Labelled photos from "fruits and vegetable", an image-classification folder in kiddo2507/TheColdBox-old. The possible labels are: apple, banana, beetroot, bell pepper, cabbage, capsicum, cauliflower, chilli pepper, corn, cucumber, eggplant, garlic, ginger, jalepeno, kiwi, lemon, mango, onion, paprika, pear, pomegranate, potato, raddish, soy beans, spinach, sweet corn, sweet potato, tomato, watermelon.

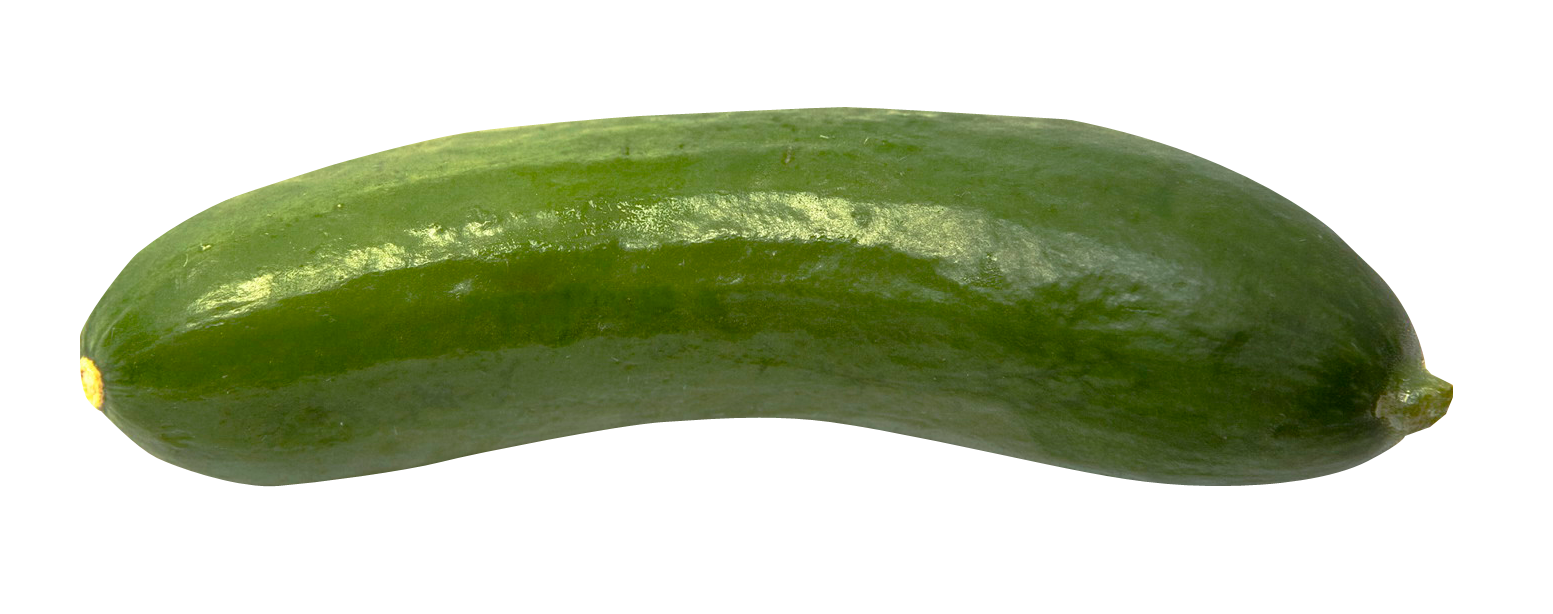
Label: cucumber

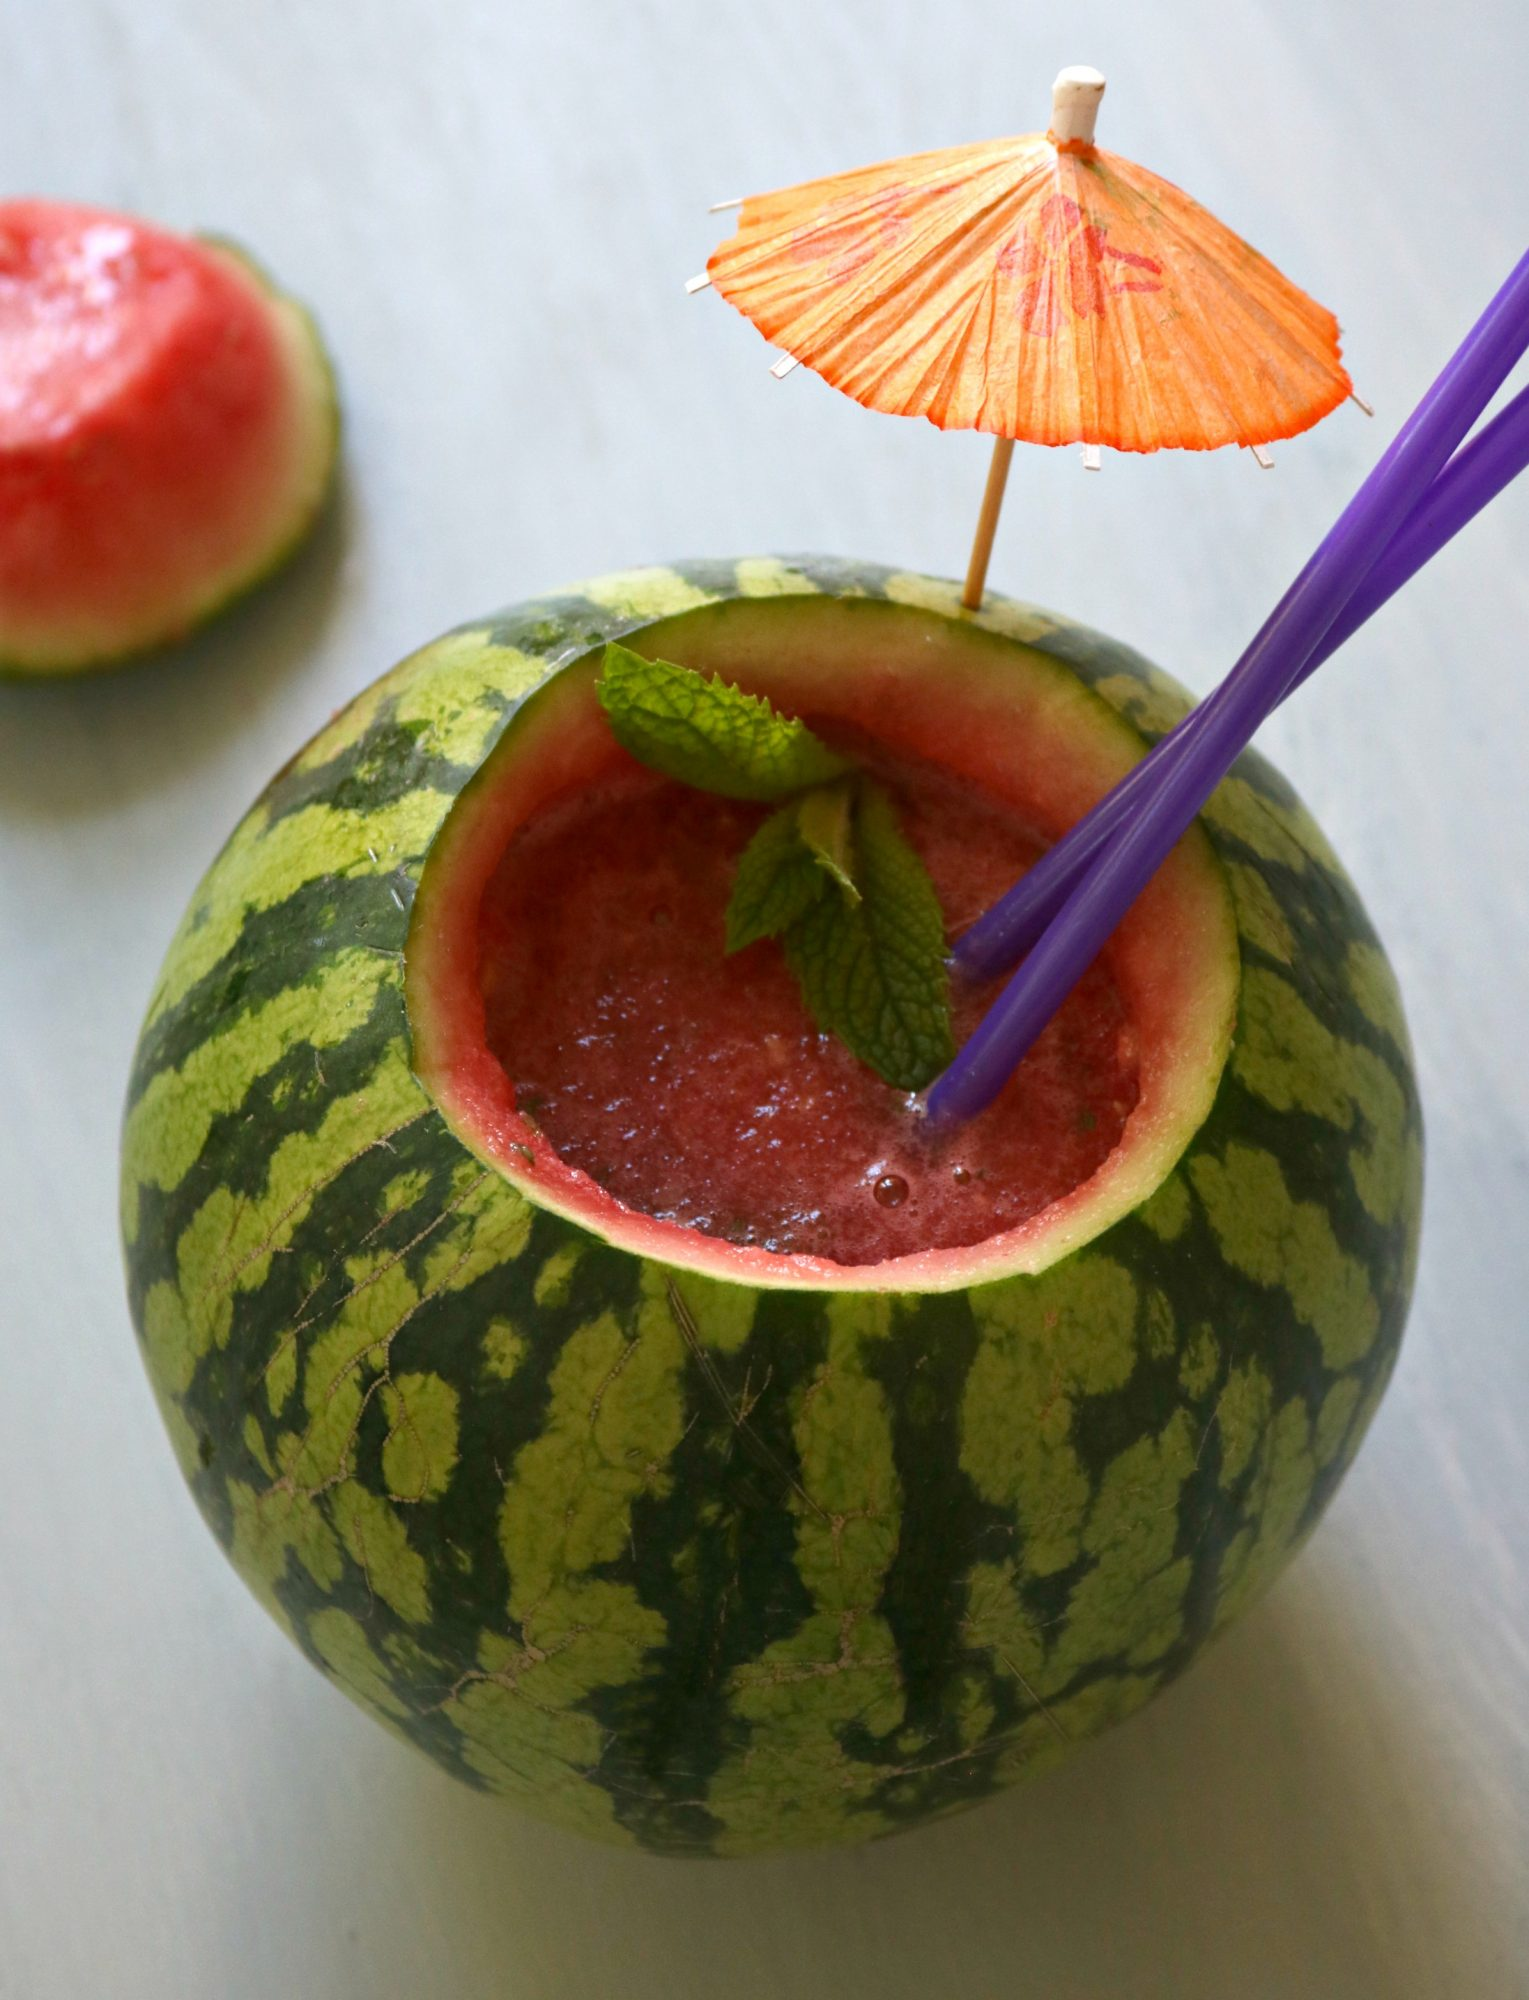
Label: watermelon

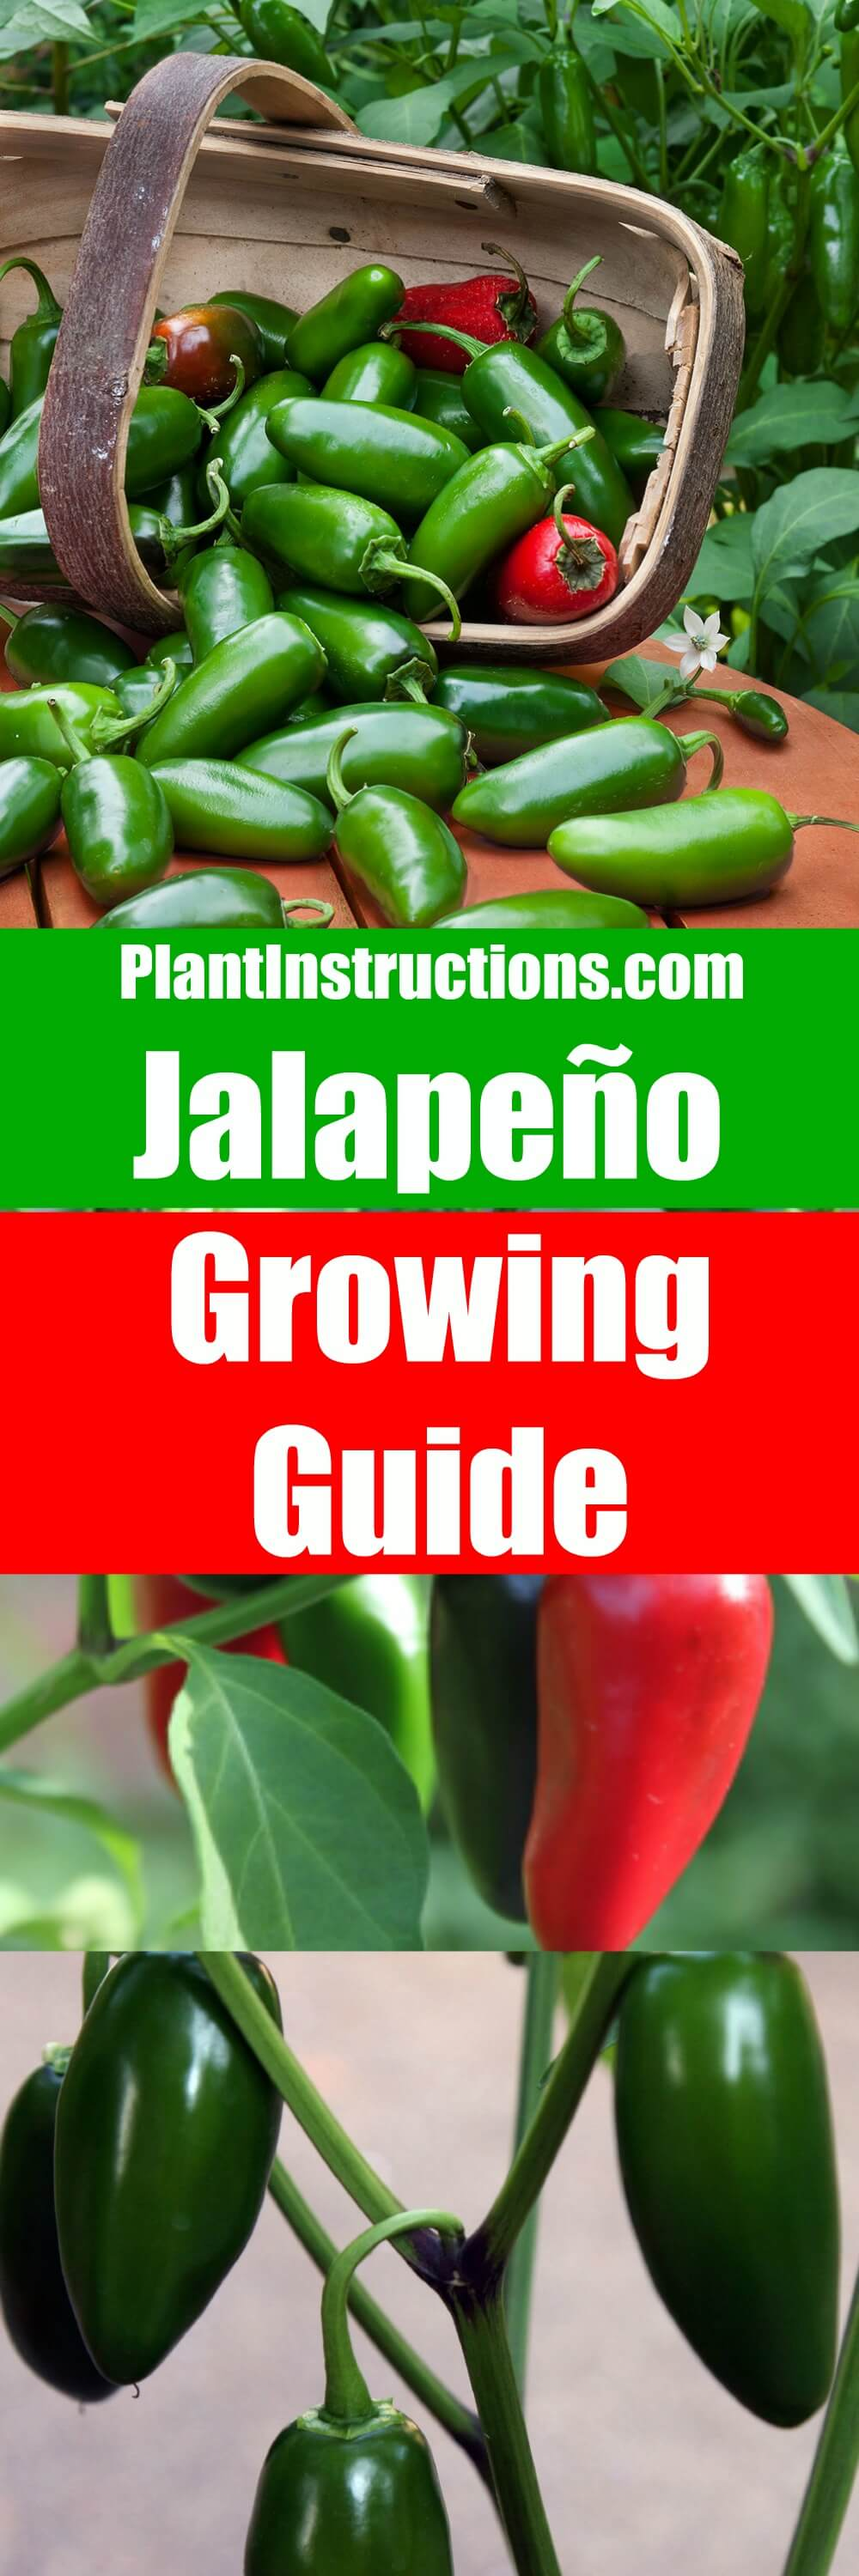
Label: jalepeno

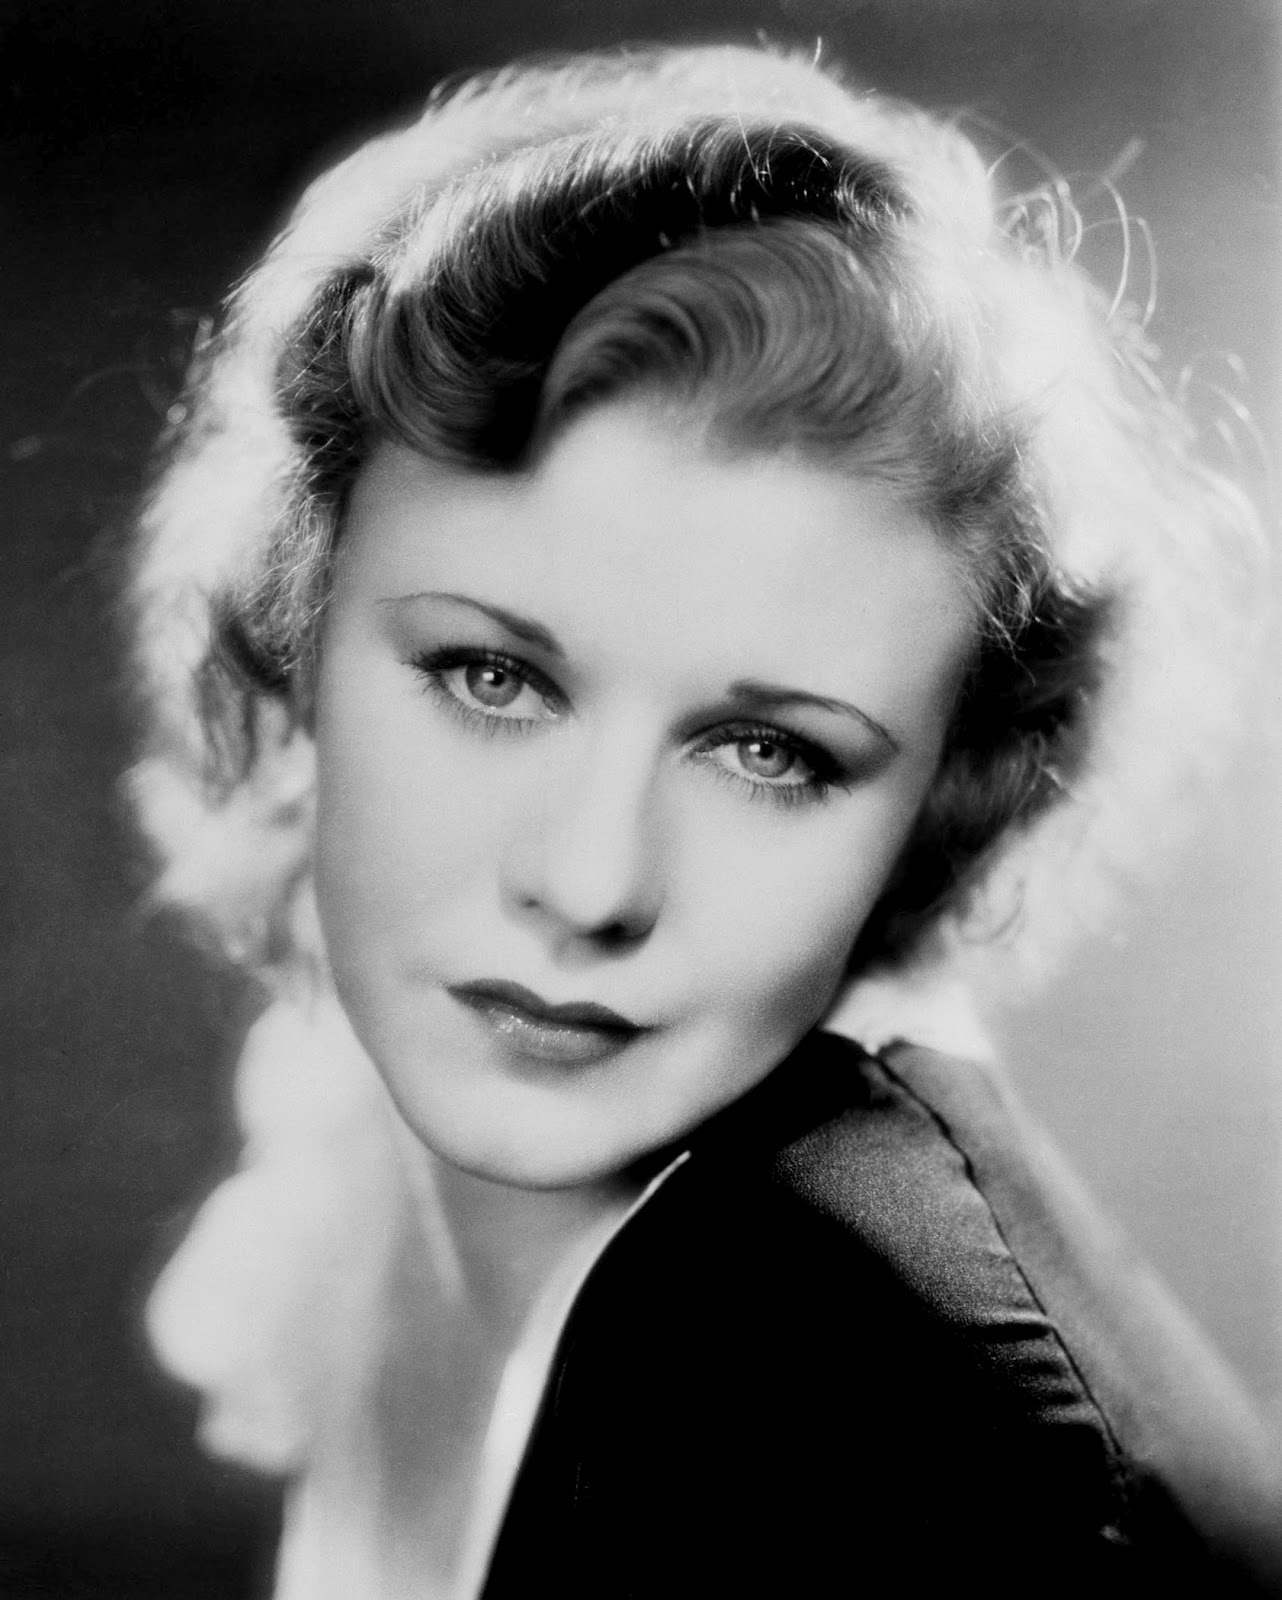
Label: ginger

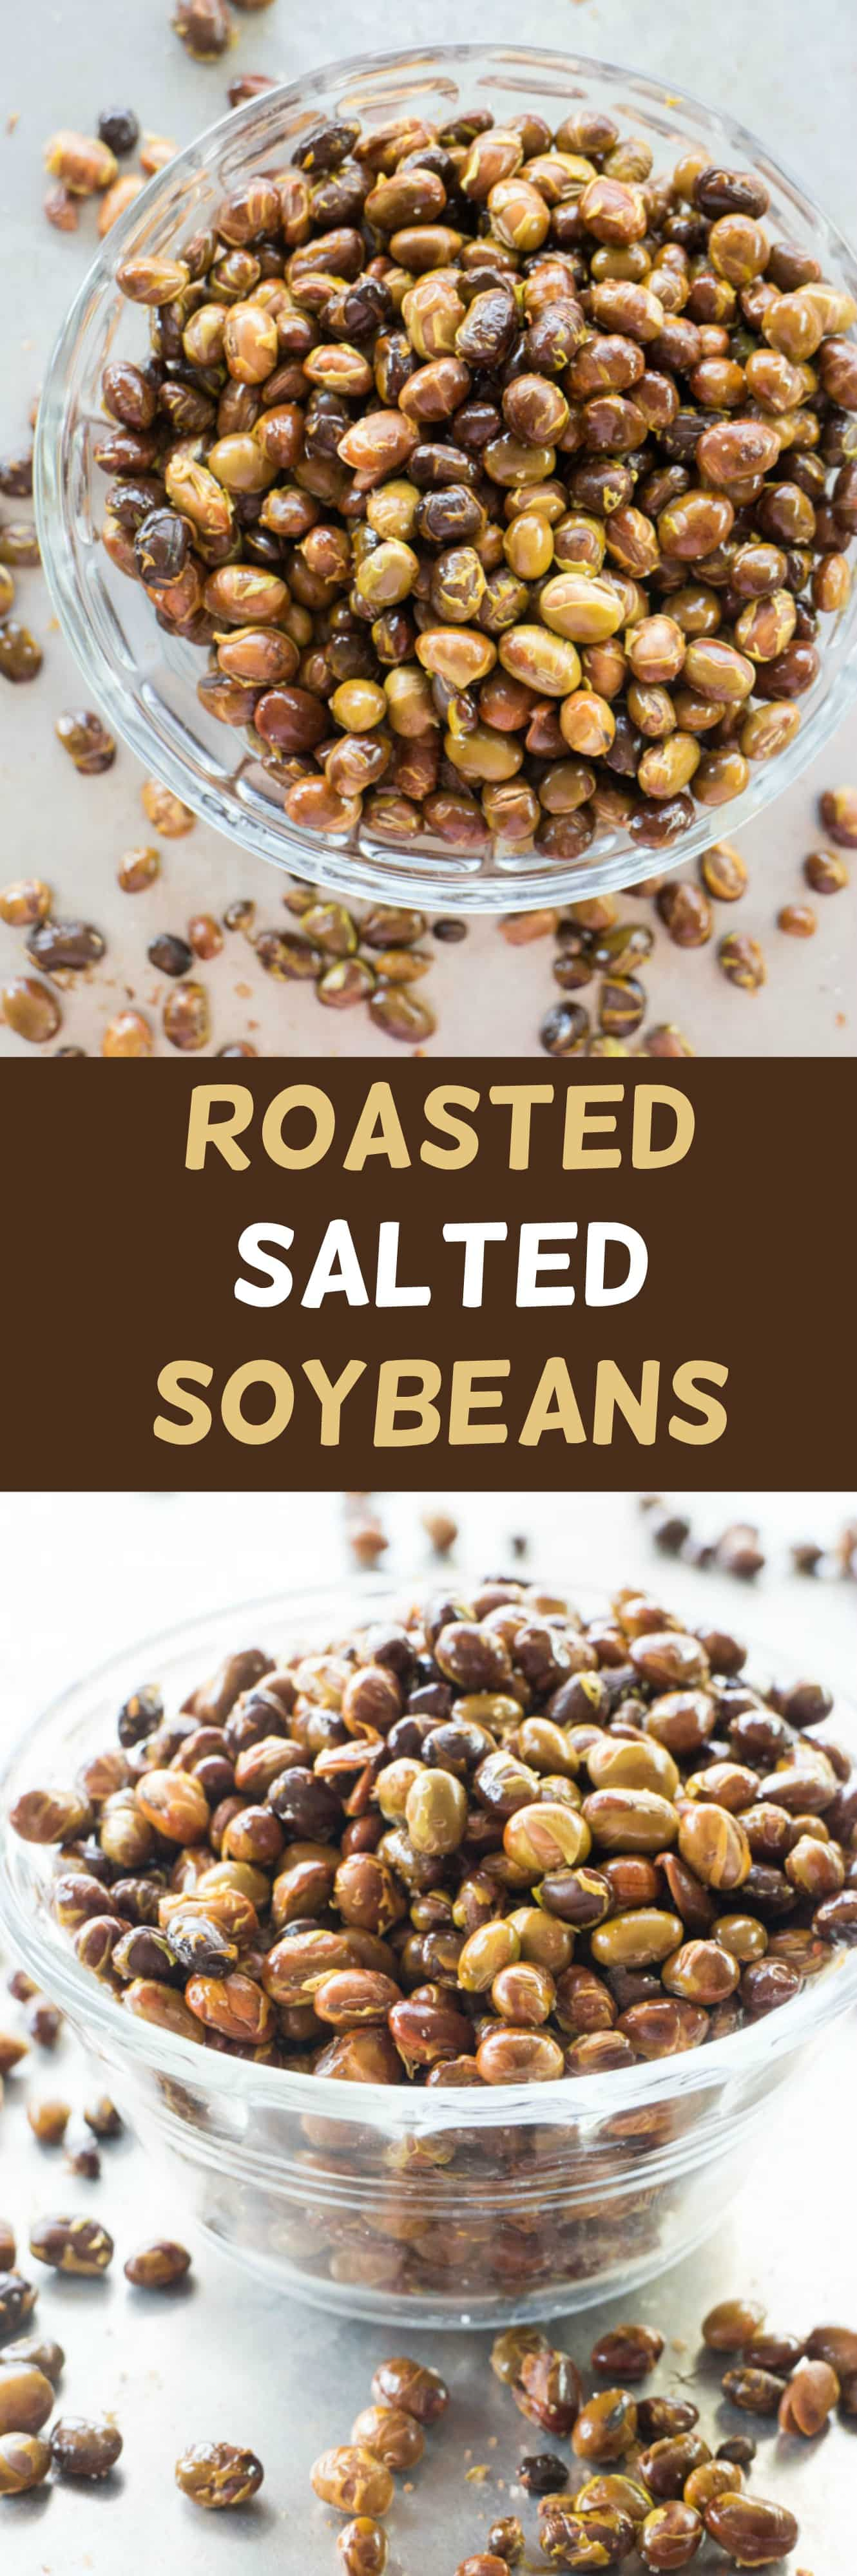
Label: soy beans

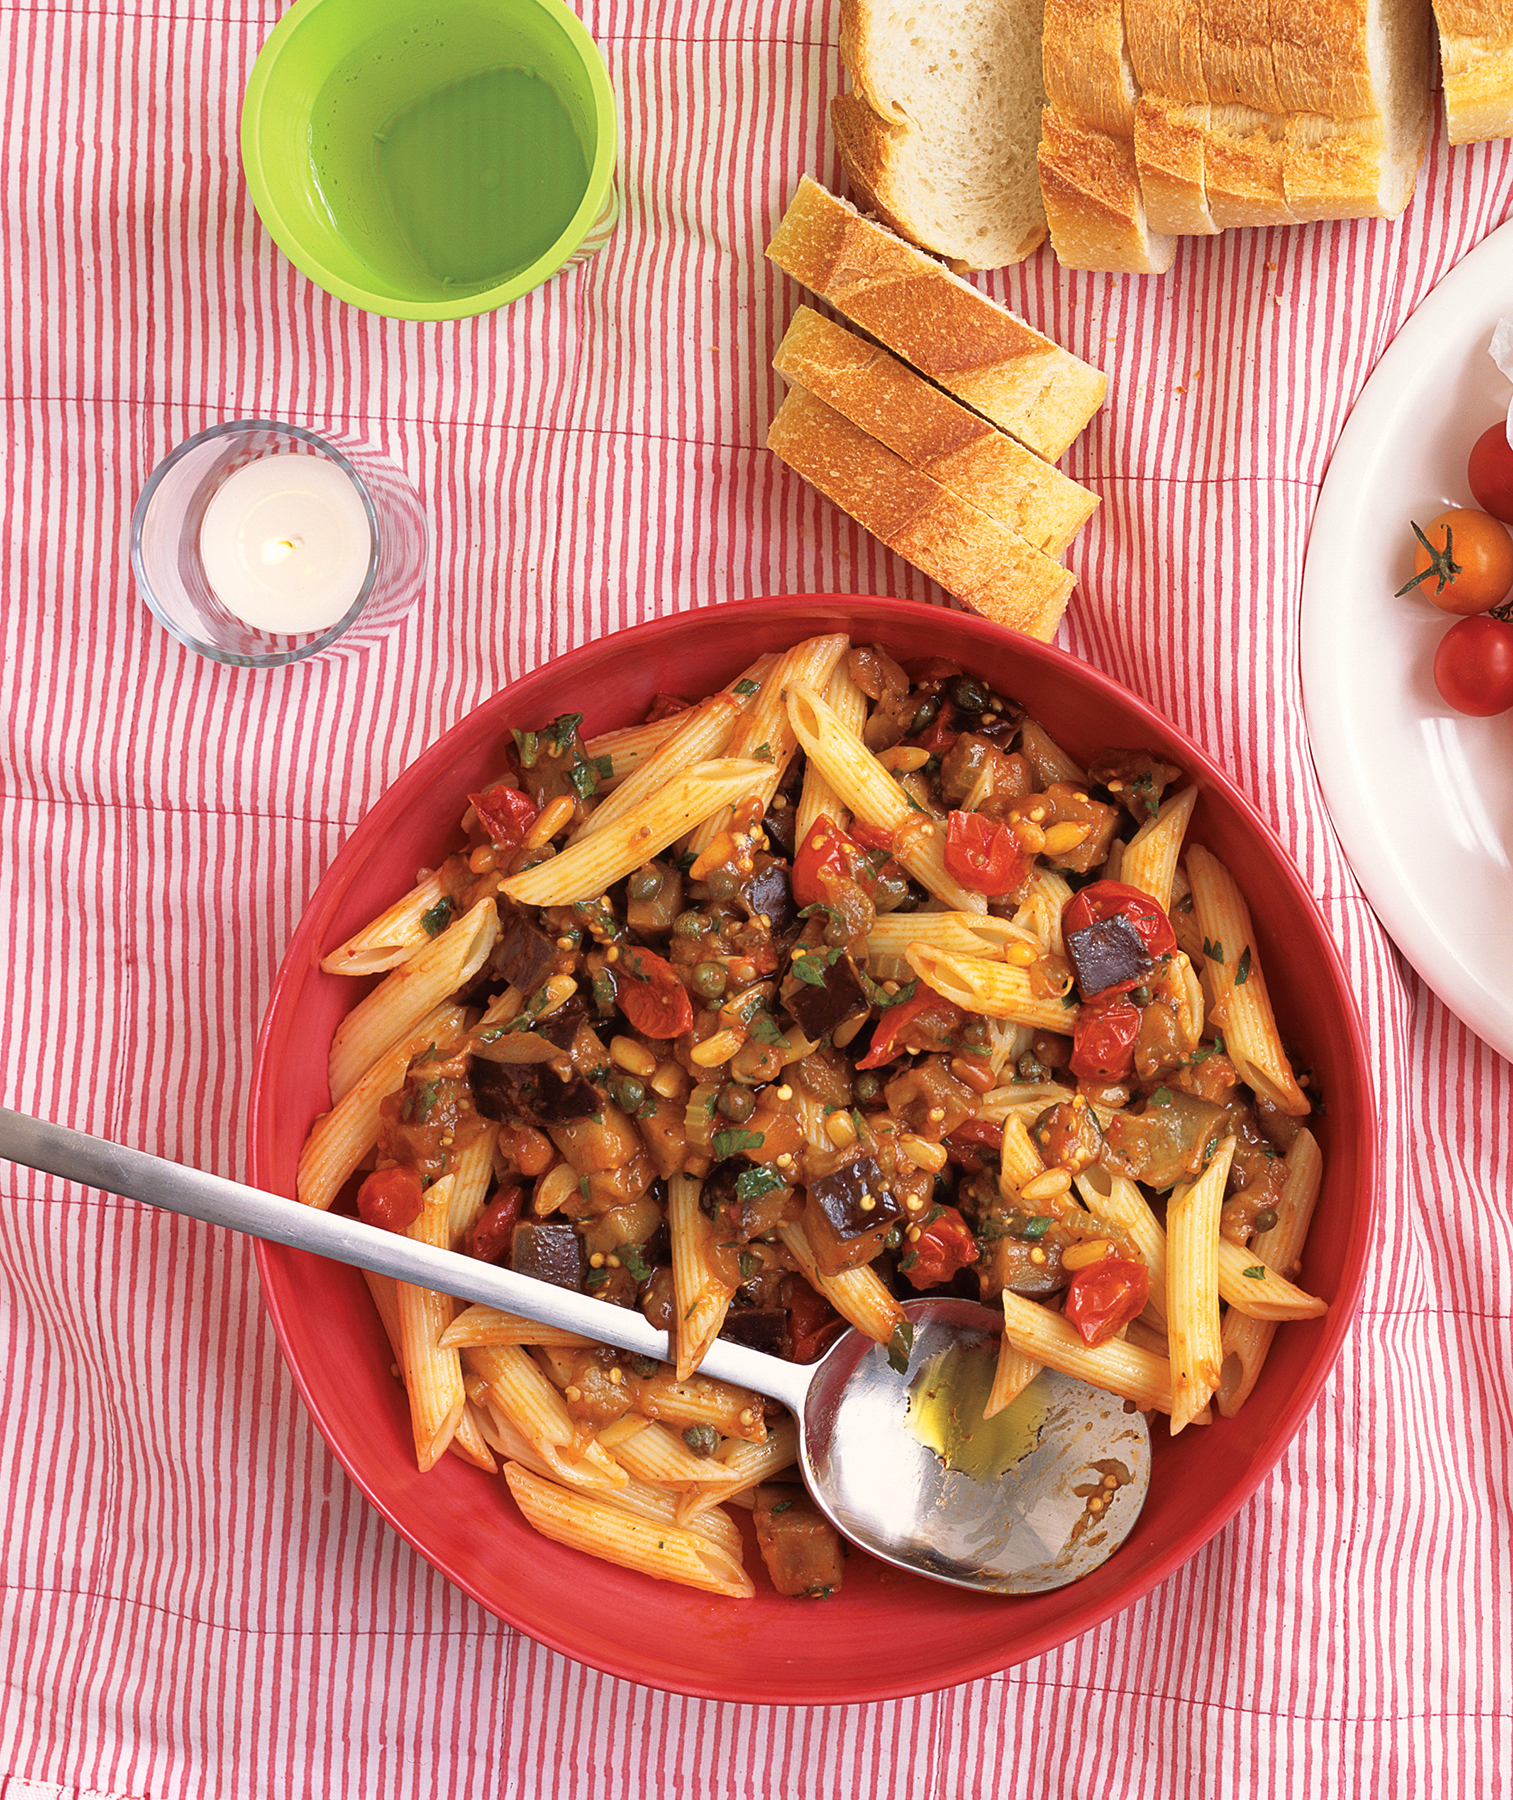
Label: eggplant
